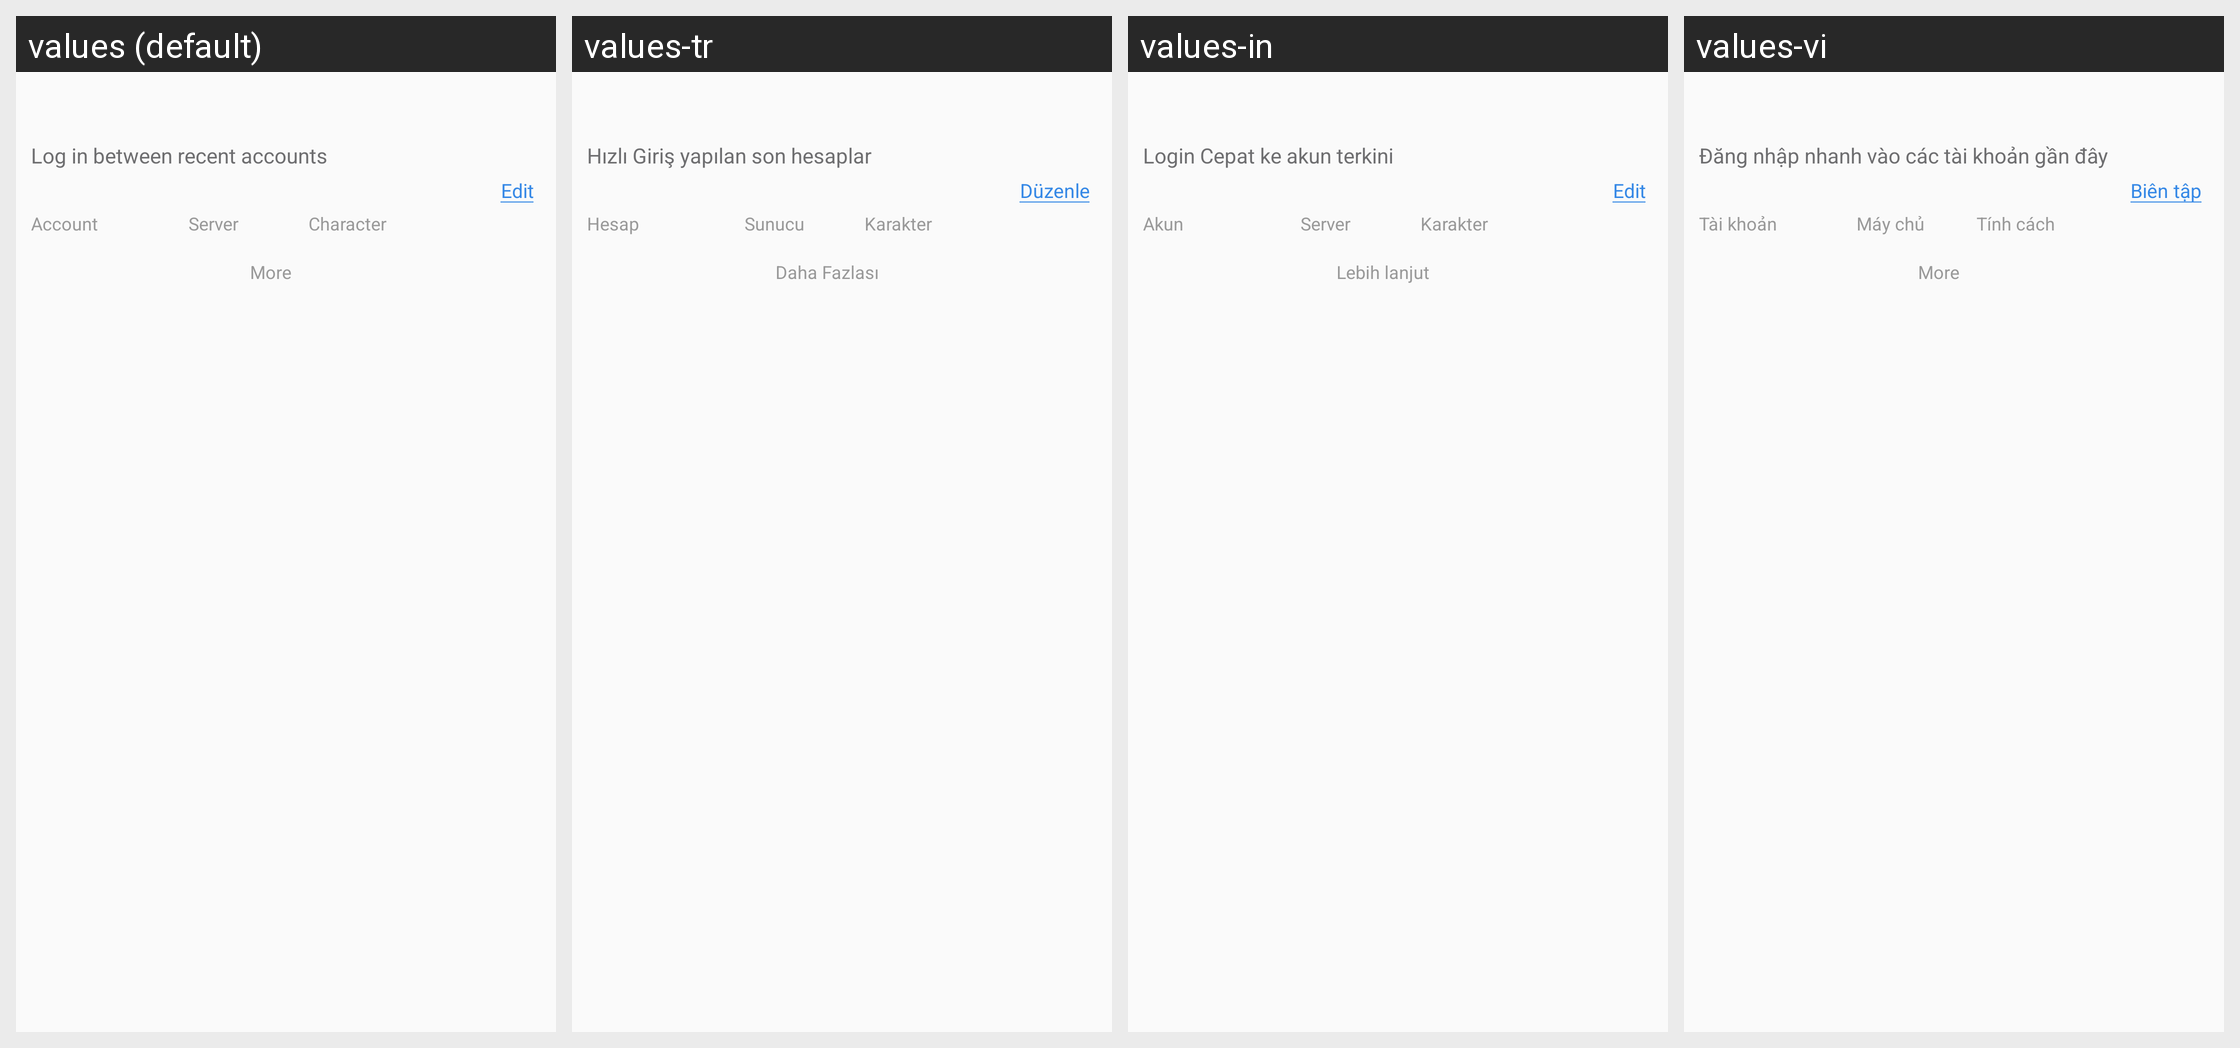

For this localized Android screen grid, give each drawn string resource with its value in every locale shown.
Android screen res/layout/netease_mpay_oversea__switch.xml rendered under 4 locales, left to right: values (default), values-tr, values-in, values-vi. Device: Nexus 5 (rendered at 1080×1920; each locale shown at half size, 540×960, under a caption strip naming it); theme Theme.MaterialComponents.DayNight.NoActionBar.
Other locales in the repository, not shown: values-af, values-am, values-ar, values-as, values-az, values-be, values-bg, values-bn, values-bs, values-ca, values-cs, values-da, values-de, values-el, values-en, values-en-rCA, values-en-rGB, values-en-rXC, values-es, values-es-rES, values-es-rUS, values-et, values-eu, values-fa, values-fi, values-fr, values-fr-rCA, values-gl, values-gu, values-hi, values-hr, values-hu, values-hy, values-is, values-it, values-iw, values-ja, values-ja-rJP, values-ka, values-kk, values-km, values-kn, values-ko, values-ko-rKR, values-ky, values-lo, values-lt, values-lv, values-mk, values-ml, values-mn, values-mr, values-ms, values-my, values-nb, values-ne, values-nl, values-or, values-pa, values-pl, values-pt, values-pt-rBR, values-pt-rPT, values-ro, values-ru, values-si, values-sk, values-sl, values-sq, values-sr, values-sv, values-sw, values-ta, values-te, values-th, values-tl, values-uk, values-ur, values-uz, values-vi-rVN, values-zh, values-zh-rCN, values-zh-rHK, values-zh-rTW, values-zu.
Strings drawn on this screen, with the default value and each locale's value (text and hints the layout hard-codes, and strings that could not be matched under every locale, appear in the picture but are not listed):

netease_mpay_oversea__quick_login_title
  values: Log in between recent accounts
  values-tr: Hızlı Giriş yapılan son hesaplar
  values-in: Login Cepat ke akun terkini
  values-vi: Đăng nhập nhanh vào các tài khoản gần đây

netease_mpay_oversea__quick_login_editor
  values: Edit
  values-tr: Düzenle
  values-in: Edit
  values-vi: Biên tập

netease_mpay_oversea__quick_login_account
  values: Account
  values-tr: Hesap
  values-in: Akun
  values-vi: Tài khoản

netease_mpay_oversea__quick_login_server
  values: Server
  values-tr: Sunucu
  values-in: Server
  values-vi: Máy chủ

netease_mpay_oversea__quick_login_role
  values: Character
  values-tr: Karakter
  values-in: Karakter
  values-vi: Tính cách

netease_mpay_oversea__login_channel_more
  values: More
  values-tr: Daha Fazlası
  values-in: Lebih lanjut
  values-vi: More
